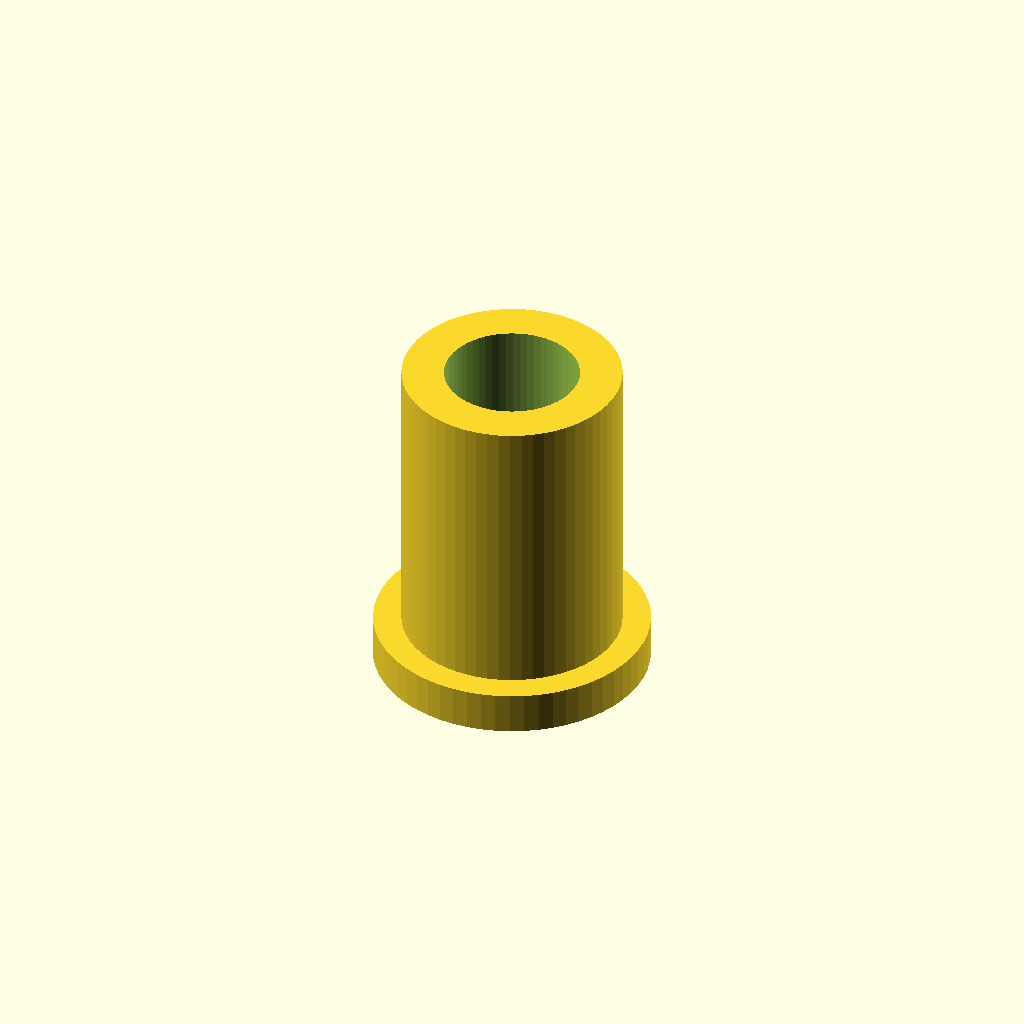
Cell 1 — every parameter at its default value.
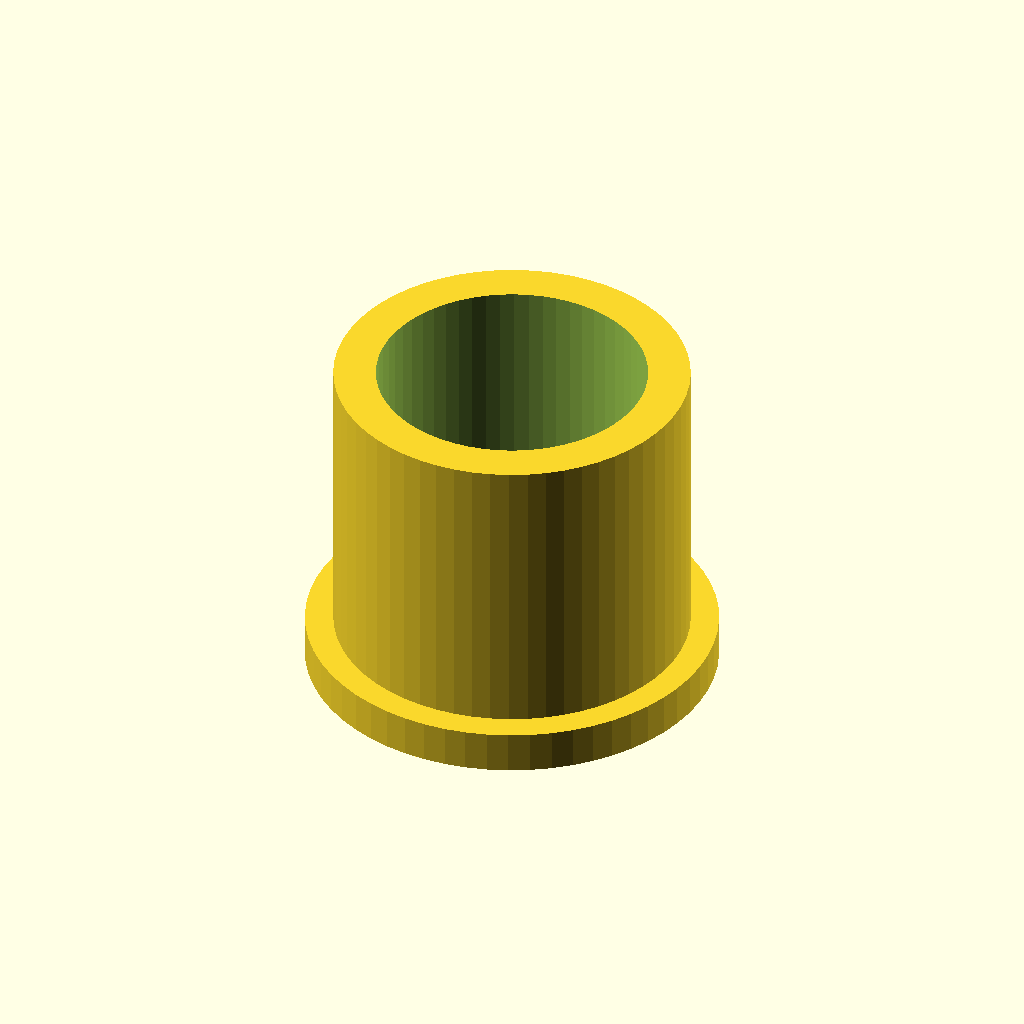
Cell 2 — shank_d set to 9.6, the other parameters unchanged.
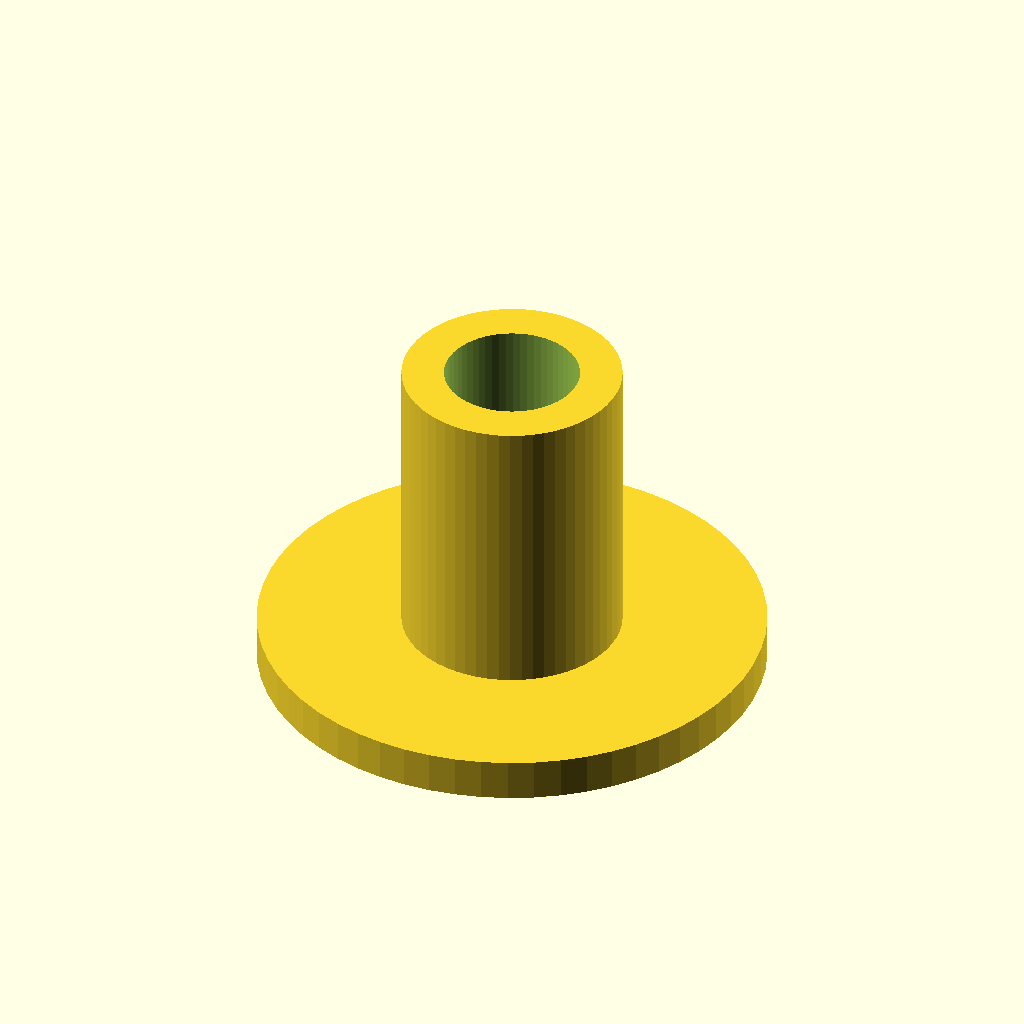
Cell 3 — head_d set to 18, the other parameters unchanged.
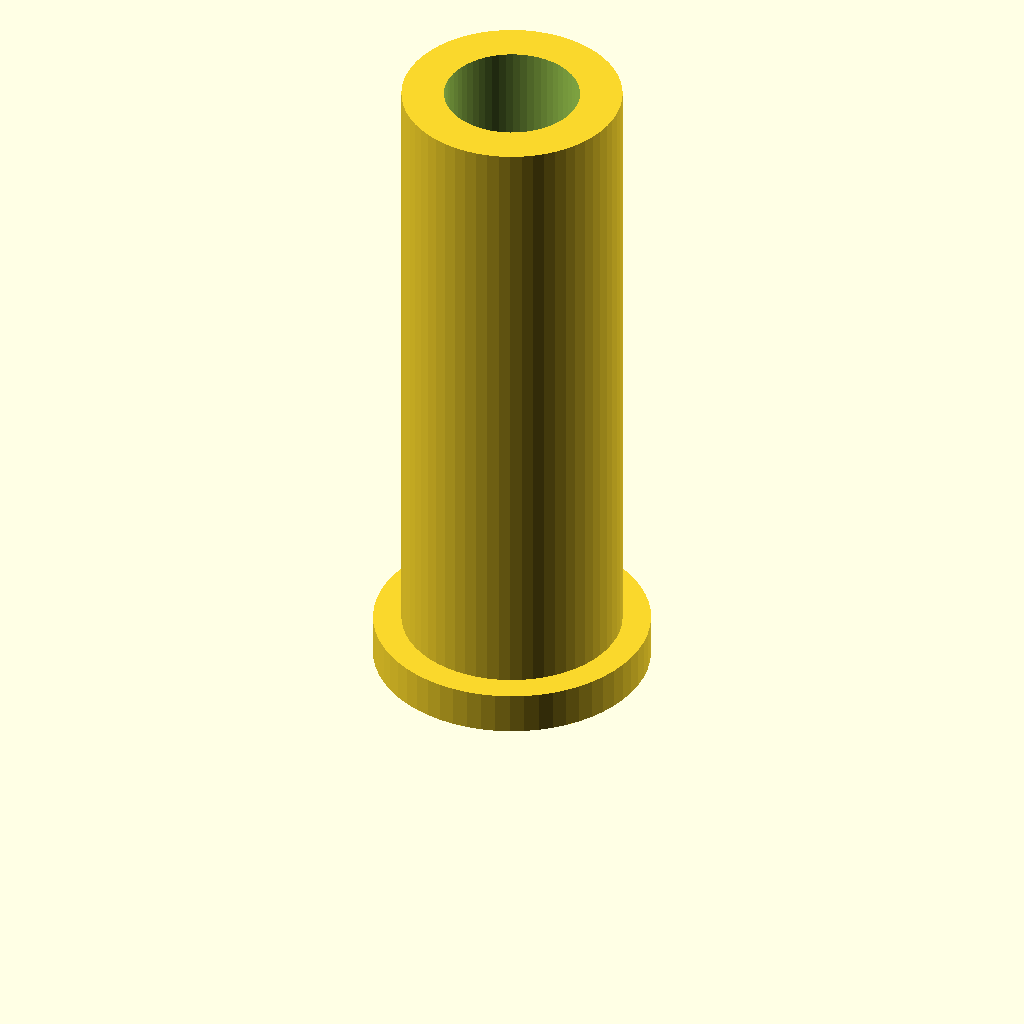
Cell 4: the same model with length = 24.
One fixed orthographic camera (rotation 55°, 0°, 25°; colour scheme Cornfield) for every cell.
Source of the model, optional_data/data/parts/part_0107.scad:
// Blind-rivet body.
$fn = 60;
eps = 0.02;
shank_d = 4.8;
head_d = 9;
length = 12;
difference() { union() { cylinder(d=shank_d+3,h=length); cylinder(d=max(head_d, shank_d+5),h=1.5); } translate([0,0,-eps]) cylinder(d=shank_d,h=length+2*eps); }
Customizer parameters (derived from the source; name, type, default, range or options):
eps: number, default 0.02
shank_d: number, default 4.8
head_d: number, default 9
length: number, default 12
